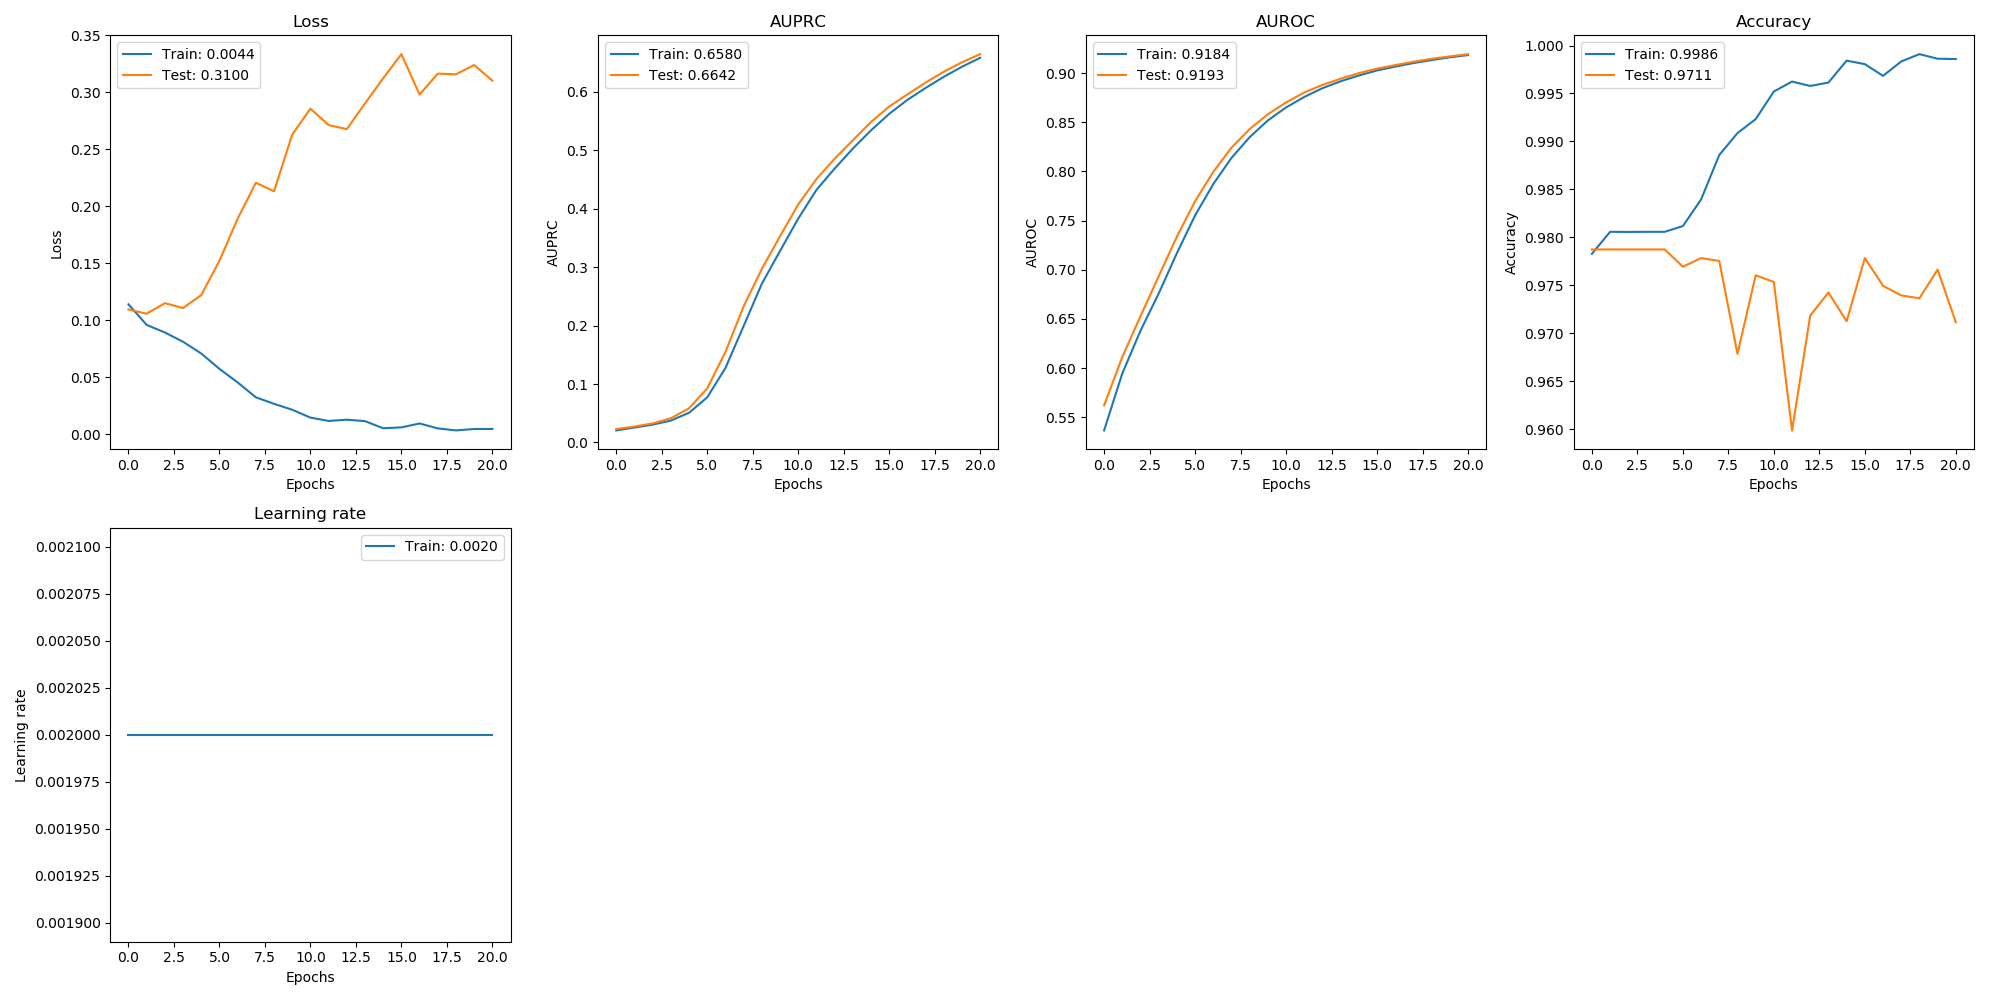

Data behind this chart, as committed beside it:
, val_loss, val_auprc, val_auroc, val_acc, loss, auprc, auroc, acc, lr
0, 0.1093, 0.02289, 0.5621, 0.9787, 0.1138, 0.02063, 0.5366, 0.9783, 0.002
1, 0.1055, 0.02727, 0.6113, 0.9787, 0.09569, 0.02551, 0.5945, 0.9806, 0.002
2, 0.1148, 0.03253, 0.6528, 0.9787, 0.08906, 0.0305, 0.638, 0.9806, 0.002
3, 0.1105, 0.04146, 0.6934, 0.9787, 0.08093, 0.03748, 0.6759, 0.9806, 0.002
4, 0.1219, 0.05832, 0.7337, 0.9787, 0.0706, 0.05079, 0.7169, 0.9806, 0.002
5, 0.152, 0.09261, 0.7698, 0.9769, 0.05712, 0.07726, 0.7553, 0.9812, 0.002
6, 0.1888, 0.1549, 0.7995, 0.9778, 0.04525, 0.1275, 0.7871, 0.9839, 0.002
7, 0.2204, 0.2329, 0.8242, 0.9775, 0.03219, 0.1992, 0.8138, 0.9886, 0.002
8, 0.2129, 0.297, 0.8432, 0.9678, 0.02648, 0.2715, 0.8349, 0.9909, 0.002
9, 0.2627, 0.3527, 0.8582, 0.976, 0.02128, 0.3276, 0.8519, 0.9923, 0.002
10, 0.2854, 0.4071, 0.8702, 0.9753, 0.01438, 0.3829, 0.8651, 0.9952, 0.002
11, 0.271, 0.4506, 0.8803, 0.9599, 0.01146, 0.432, 0.8758, 0.9962, 0.002
12, 0.2675, 0.4853, 0.888, 0.9718, 0.01256, 0.4685, 0.8847, 0.9958, 0.002
13, 0.29, 0.5168, 0.8943, 0.9742, 0.0113, 0.5026, 0.8917, 0.9961, 0.002
14, 0.3121, 0.5481, 0.9, 0.9712, 0.005043, 0.5339, 0.8976, 0.9984, 0.002
15, 0.3332, 0.5746, 0.9046, 0.9778, 0.005806, 0.5621, 0.9027, 0.9981, 0.002
16, 0.2978, 0.5953, 0.9082, 0.9749, 0.009234, 0.586, 0.9067, 0.9968, 0.002
17, 0.3161, 0.6155, 0.9116, 0.9739, 0.00492, 0.6063, 0.9102, 0.9983, 0.002
18, 0.3156, 0.6342, 0.9146, 0.9736, 0.003155, 0.6254, 0.9133, 0.9991, 0.002
19, 0.3237, 0.6503, 0.9171, 0.9766, 0.004389, 0.6427, 0.9161, 0.9986, 0.002
20, 0.31, 0.6642, 0.9193, 0.9711, 0.00444, 0.658, 0.9184, 0.9986, 0.002
